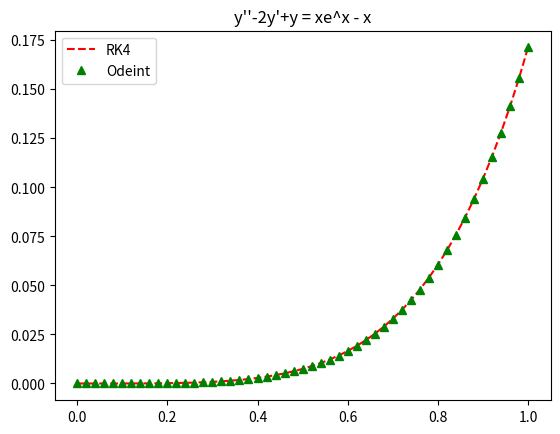

The script that saved this image:
# -*- coding: utf-8 -*-
"""
Created on Wed Apr  8 19:01:05 2020

[redacted]
"""
import numpy as np
from matplotlib.pyplot import plot, show, legend, title
from scipy.integrate import odeint

a=0
b=1
N=51
h=(b-a)/(N-1)

def func(Y,x):
    
    V = np.array([Y[1],2*Y[1]-Y[0]-x+x*np.exp(x)])
    return V

x_list = np.linspace(a,b,N)
Y = np.zeros((N,2))

Y[0]=[0,0]
for i in range(N-1):

    k1 = h*func(Y[i],x_list[i])
    k2 = h*func(Y[i]+k1/2,x_list[i]+h/2) 
    k3 = h*func(Y[i]+k2/2,x_list[i]+h/2)
    k4 = h*func(Y[i]+k3,x_list[i]+h)
    Y[i+1] = Y[i] + (k1+2*k2+2*k3+k4)/6
 
ode_res = odeint(func,[0,0],x_list)

plot(x_list,Y[:,0],'--r',label='RK4')
plot(x_list,ode_res[:,0],'g^',label='Odeint')
title("y''-2y'+y = xe^x - x")
legend()
show()
